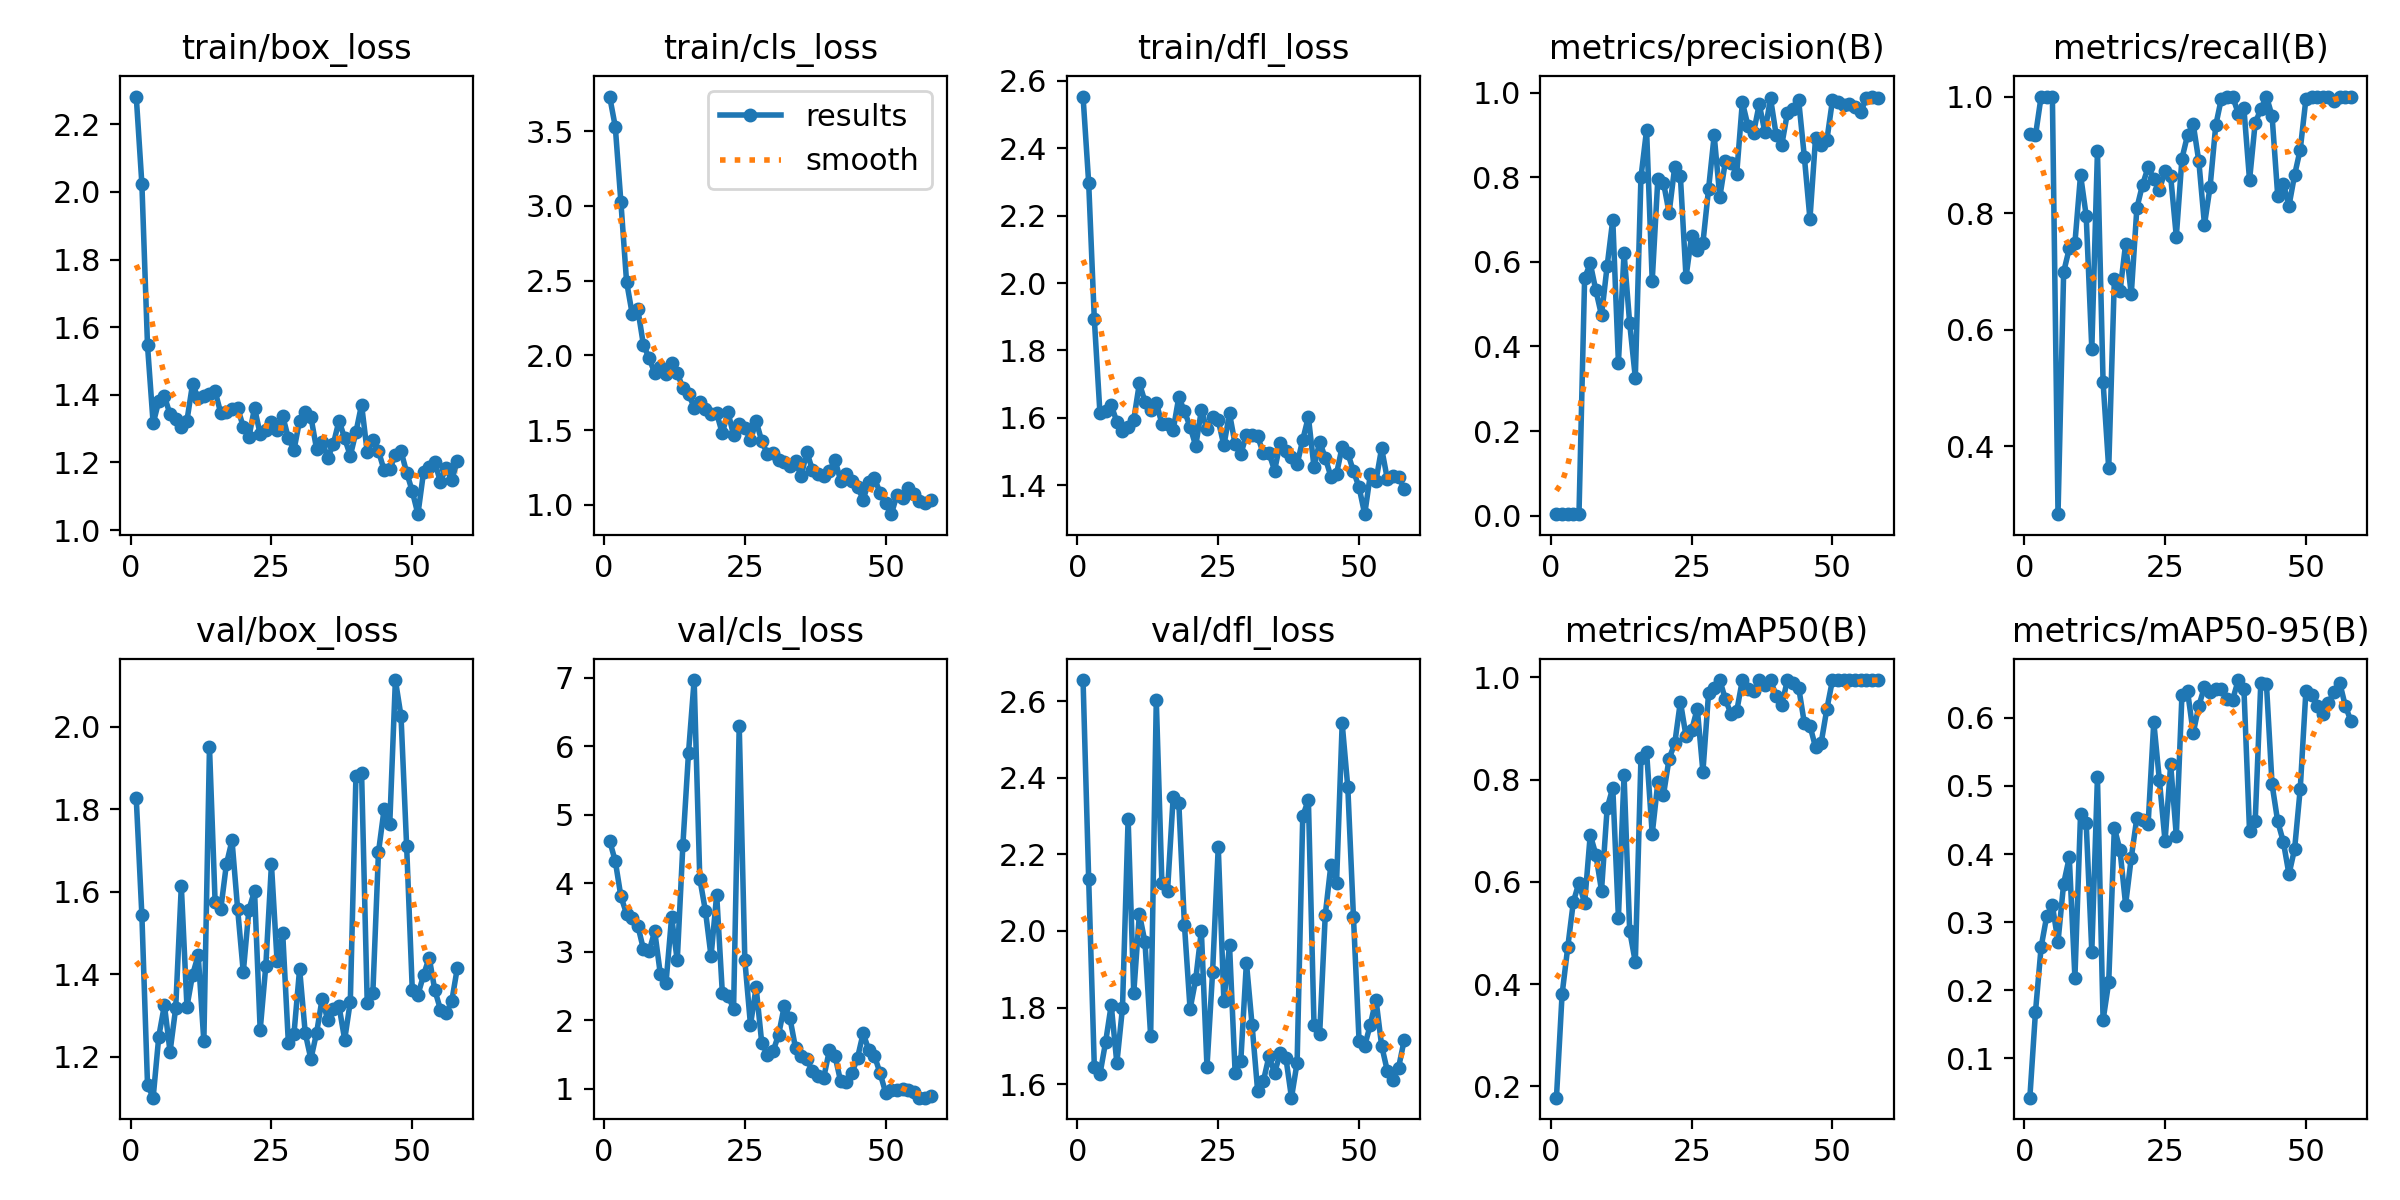

Data behind this chart, as committed beside it:
epoch, time, train/box_loss, train/cls_loss, train/dfl_loss, metrics/precision(B), metrics/recall(B), metrics/mAP50(B), metrics/mAP50-95(B), val/box_loss, val/cls_loss, val/dfl_loss, lr/pg0, lr/pg1, lr/pg2
1, 38.06, 2.282, 3.731, 2.554, 0.00324, 0.9364, 0.1781, 0.04239, 1.827, 4.621, 2.655, 8.574e-05, 8.574e-05, 8.574e-05
2, 63.67, 2.023, 3.529, 2.297, 0.00346, 0.9333, 0.38, 0.1684, 1.543, 4.323, 2.135, 0.0001839, 0.0001839, 0.0001839
3, 87.04, 1.546, 3.023, 1.893, 0.00383, 1, 0.4718, 0.2635, 1.132, 3.807, 1.646, 0.0002801, 0.0002801, 0.0002801
4, 109, 1.315, 2.493, 1.614, 0.0035, 1, 0.561, 0.309, 1.1, 3.554, 1.626, 0.0003744, 0.0003744, 0.0003744
5, 130.7, 1.381, 2.278, 1.621, 0.00337, 1, 0.5988, 0.3246, 1.249, 3.488, 1.709, 0.0004666, 0.0004666, 0.0004666
6, 153.1, 1.396, 2.309, 1.637, 0.5617, 0.2833, 0.558, 0.2714, 1.325, 3.381, 1.807, 0.0005569, 0.0005569, 0.0005569
7, 179.3, 1.342, 2.068, 1.588, 0.5966, 0.6988, 0.6923, 0.3566, 1.212, 3.036, 1.655, 0.0006452, 0.0006452, 0.0006452
8, 202.2, 1.327, 1.983, 1.56, 0.5326, 0.7394, 0.6534, 0.3951, 1.317, 3.007, 1.799, 0.0007315, 0.0007315, 0.0007315
9, 224.7, 1.306, 1.88, 1.573, 0.4737, 0.7485, 0.5832, 0.2186, 1.614, 3.299, 2.293, 0.0008158, 0.0008158, 0.0008158
10, 246.1, 1.324, 1.921, 1.594, 0.5905, 0.8655, 0.7444, 0.4589, 1.321, 2.672, 1.838, 0.0008982, 0.0008982, 0.0008982
11, 269.6, 1.432, 1.874, 1.703, 0.6999, 0.7956, 0.7842, 0.4456, 1.399, 2.54, 2.045, 0.0009785, 0.0009785, 0.0009785
12, 292.3, 1.389, 1.95, 1.647, 0.3617, 0.5667, 0.5305, 0.2568, 1.446, 3.505, 1.97, 0.001057, 0.001057, 0.001057
13, 315.6, 1.397, 1.88, 1.623, 0.6216, 0.9061, 0.8089, 0.5126, 1.237, 2.872, 1.726, 0.001133, 0.001133, 0.001133
14, 338.3, 1.403, 1.783, 1.645, 0.4546, 0.5099, 0.5045, 0.1564, 1.951, 4.56, 2.603, 0.001208, 0.001208, 0.001208
15, 359.7, 1.41, 1.744, 1.582, 0.3263, 0.3619, 0.4433, 0.2117, 1.574, 5.906, 2.125, 0.001231, 0.001231, 0.001231
16, 382.3, 1.346, 1.65, 1.581, 0.8003, 0.6863, 0.842, 0.4385, 1.557, 6.968, 2.106, 0.001217, 0.001217, 0.001217
17, 403.8, 1.35, 1.688, 1.563, 0.9123, 0.6655, 0.8545, 0.406, 1.667, 4.069, 2.35, 0.001203, 0.001203, 0.001203
18, 425.3, 1.359, 1.644, 1.662, 0.5557, 0.7471, 0.6939, 0.3258, 1.725, 3.598, 2.335, 0.001189, 0.001189, 0.001189
19, 448.6, 1.361, 1.605, 1.619, 0.7967, 0.6603, 0.7946, 0.3943, 1.558, 2.932, 2.015, 0.001174, 0.001174, 0.001174
20, 470.3, 1.305, 1.612, 1.574, 0.7877, 0.8089, 0.7705, 0.4536, 1.405, 3.834, 1.796, 0.00116, 0.00116, 0.00116
21, 492.4, 1.275, 1.478, 1.517, 0.7159, 0.8485, 0.8413, 0.4506, 1.557, 2.403, 1.874, 0.001146, 0.001146, 0.001146
22, 514.6, 1.361, 1.622, 1.622, 0.8256, 0.8788, 0.8709, 0.4448, 1.602, 2.356, 2.001, 0.001132, 0.001132, 0.001132
23, 536.3, 1.283, 1.464, 1.565, 0.8026, 0.8589, 0.9527, 0.5938, 1.265, 2.17, 1.645, 0.001118, 0.001118, 0.001118
24, 558.7, 1.294, 1.543, 1.603, 0.5642, 0.8397, 0.8854, 0.5081, 1.42, 6.301, 1.894, 0.001104, 0.001104, 0.001104
25, 580.4, 1.32, 1.515, 1.593, 0.6625, 0.8727, 0.8966, 0.4192, 1.666, 2.873, 2.22, 0.001089, 0.001089, 0.001089
26, 602.4, 1.297, 1.431, 1.518, 0.6284, 0.8629, 0.9393, 0.5315, 1.432, 1.931, 1.817, 0.001075, 0.001075, 0.001075
27, 625.1, 1.337, 1.56, 1.613, 0.6448, 0.7597, 0.8157, 0.4268, 1.499, 2.48, 1.963, 0.001061, 0.001061, 0.001061
28, 647, 1.272, 1.426, 1.521, 0.7722, 0.8937, 0.9691, 0.6337, 1.234, 1.668, 1.629, 0.001047, 0.001047, 0.001047
29, 668.5, 1.237, 1.339, 1.492, 0.8994, 0.9339, 0.9794, 0.6388, 1.255, 1.498, 1.66, 0.001033, 0.001033, 0.001033
30, 692.1, 1.324, 1.349, 1.549, 0.7537, 0.9528, 0.995, 0.5778, 1.413, 1.543, 1.918, 0.001019, 0.001019, 0.001019
31, 712.9, 1.35, 1.3, 1.549, 0.8385, 0.8886, 0.957, 0.6174, 1.257, 1.789, 1.755, 0.001005, 0.001005, 0.001005
32, 734.2, 1.335, 1.287, 1.545, 0.8338, 0.7801, 0.9283, 0.6459, 1.194, 2.207, 1.581, 0.0009904, 0.0009904, 0.0009904
33, 754.9, 1.241, 1.258, 1.494, 0.8091, 0.8455, 0.934, 0.6383, 1.256, 2.034, 1.607, 0.0009763, 0.0009763, 0.0009763
34, 775.6, 1.262, 1.29, 1.496, 0.9779, 0.9506, 0.995, 0.6427, 1.341, 1.59, 1.673, 0.0009621, 0.0009621, 0.0009621
35, 795.9, 1.213, 1.191, 1.443, 0.9222, 0.9966, 0.9783, 0.6431, 1.289, 1.472, 1.629, 0.000948, 0.000948, 0.000948
36, 816.4, 1.255, 1.355, 1.526, 0.9062, 1, 0.9728, 0.6281, 1.316, 1.428, 1.681, 0.0009339, 0.0009339, 0.0009339
37, 836.9, 1.324, 1.232, 1.5, 0.9733, 1, 0.995, 0.6267, 1.322, 1.255, 1.669, 0.0009197, 0.0009197, 0.0009197
38, 857.9, 1.271, 1.203, 1.482, 0.9071, 0.9709, 0.985, 0.6555, 1.241, 1.184, 1.565, 0.0009056, 0.0009056, 0.0009056
39, 878.9, 1.219, 1.192, 1.462, 0.9875, 0.9795, 0.995, 0.6429, 1.334, 1.159, 1.656, 0.0008914, 0.0008914, 0.0008914
40, 901.9, 1.289, 1.223, 1.535, 0.9007, 0.8566, 0.964, 0.4335, 1.881, 1.558, 2.3, 0.0008773, 0.0008773, 0.0008773
41, 923.9, 1.371, 1.301, 1.603, 0.877, 0.9548, 0.9463, 0.448, 1.889, 1.478, 2.343, 0.0008631, 0.0008631, 0.0008631
42, 946.5, 1.231, 1.162, 1.453, 0.9526, 0.9781, 0.995, 0.6516, 1.331, 1.108, 1.753, 0.000849, 0.000849, 0.000849
43, 969.4, 1.265, 1.209, 1.529, 0.9607, 1, 0.99, 0.6493, 1.354, 1.092, 1.731, 0.0008348, 0.0008348, 0.0008348
44, 992.2, 1.233, 1.156, 1.481, 0.9821, 0.9667, 0.9802, 0.5022, 1.696, 1.225, 2.043, 0.0008207, 0.0008207, 0.0008207
45, 1015, 1.177, 1.122, 1.425, 0.8494, 0.8299, 0.911, 0.448, 1.801, 1.45, 2.173, 0.0008065, 0.0008065, 0.0008065
46, 1036, 1.181, 1.035, 1.434, 0.7017, 0.8505, 0.9057, 0.418, 1.764, 1.808, 2.125, 0.0007924, 0.0007924, 0.0007924
47, 1058, 1.222, 1.155, 1.514, 0.8944, 0.8125, 0.8633, 0.3704, 2.114, 1.565, 2.542, 0.0007782, 0.0007782, 0.0007782
48, 1079, 1.233, 1.177, 1.495, 0.8763, 0.8655, 0.8727, 0.4076, 2.026, 1.48, 2.375, 0.0007641, 0.0007641, 0.0007641
49, 1101, 1.17, 1.082, 1.442, 0.8881, 0.9091, 0.9384, 0.496, 1.71, 1.228, 2.037, 0.0007499, 0.0007499, 0.0007499
50, 1122, 1.115, 1.012, 1.394, 0.9829, 0.9952, 0.995, 0.6388, 1.362, 0.9392, 1.712, 0.0007358, 0.0007358, 0.0007358
51, 1144, 1.047, 0.9373, 1.314, 0.9781, 0.9991, 0.995, 0.6341, 1.35, 0.9767, 1.7, 0.0007216, 0.0007216, 0.0007216
52, 1165, 1.171, 1.065, 1.432, 0.9709, 1, 0.995, 0.6172, 1.398, 0.98, 1.755, 0.0007075, 0.0007075, 0.0007075
53, 1187, 1.185, 1.044, 1.413, 0.9741, 1, 0.995, 0.6054, 1.44, 0.9892, 1.821, 0.0006934, 0.0006934, 0.0006934
54, 1208, 1.2, 1.111, 1.51, 0.9666, 1, 0.995, 0.6224, 1.362, 0.9776, 1.701, 0.0006792, 0.0006792, 0.0006792
55, 1230, 1.142, 1.073, 1.42, 0.9542, 0.9932, 0.995, 0.6375, 1.314, 0.9487, 1.635, 0.0006651, 0.0006651, 0.0006651
56, 1254, 1.184, 1.023, 1.428, 0.9873, 1, 0.995, 0.6518, 1.305, 0.8684, 1.61, 0.0006509, 0.0006509, 0.0006509
57, 1278, 1.148, 1.013, 1.425, 0.9913, 1, 0.995, 0.6175, 1.334, 0.8679, 1.642, 0.0006368, 0.0006368, 0.0006368
58, 1300, 1.204, 1.029, 1.39, 0.989, 1, 0.995, 0.5955, 1.415, 0.8929, 1.714, 0.0006226, 0.0006226, 0.0006226
